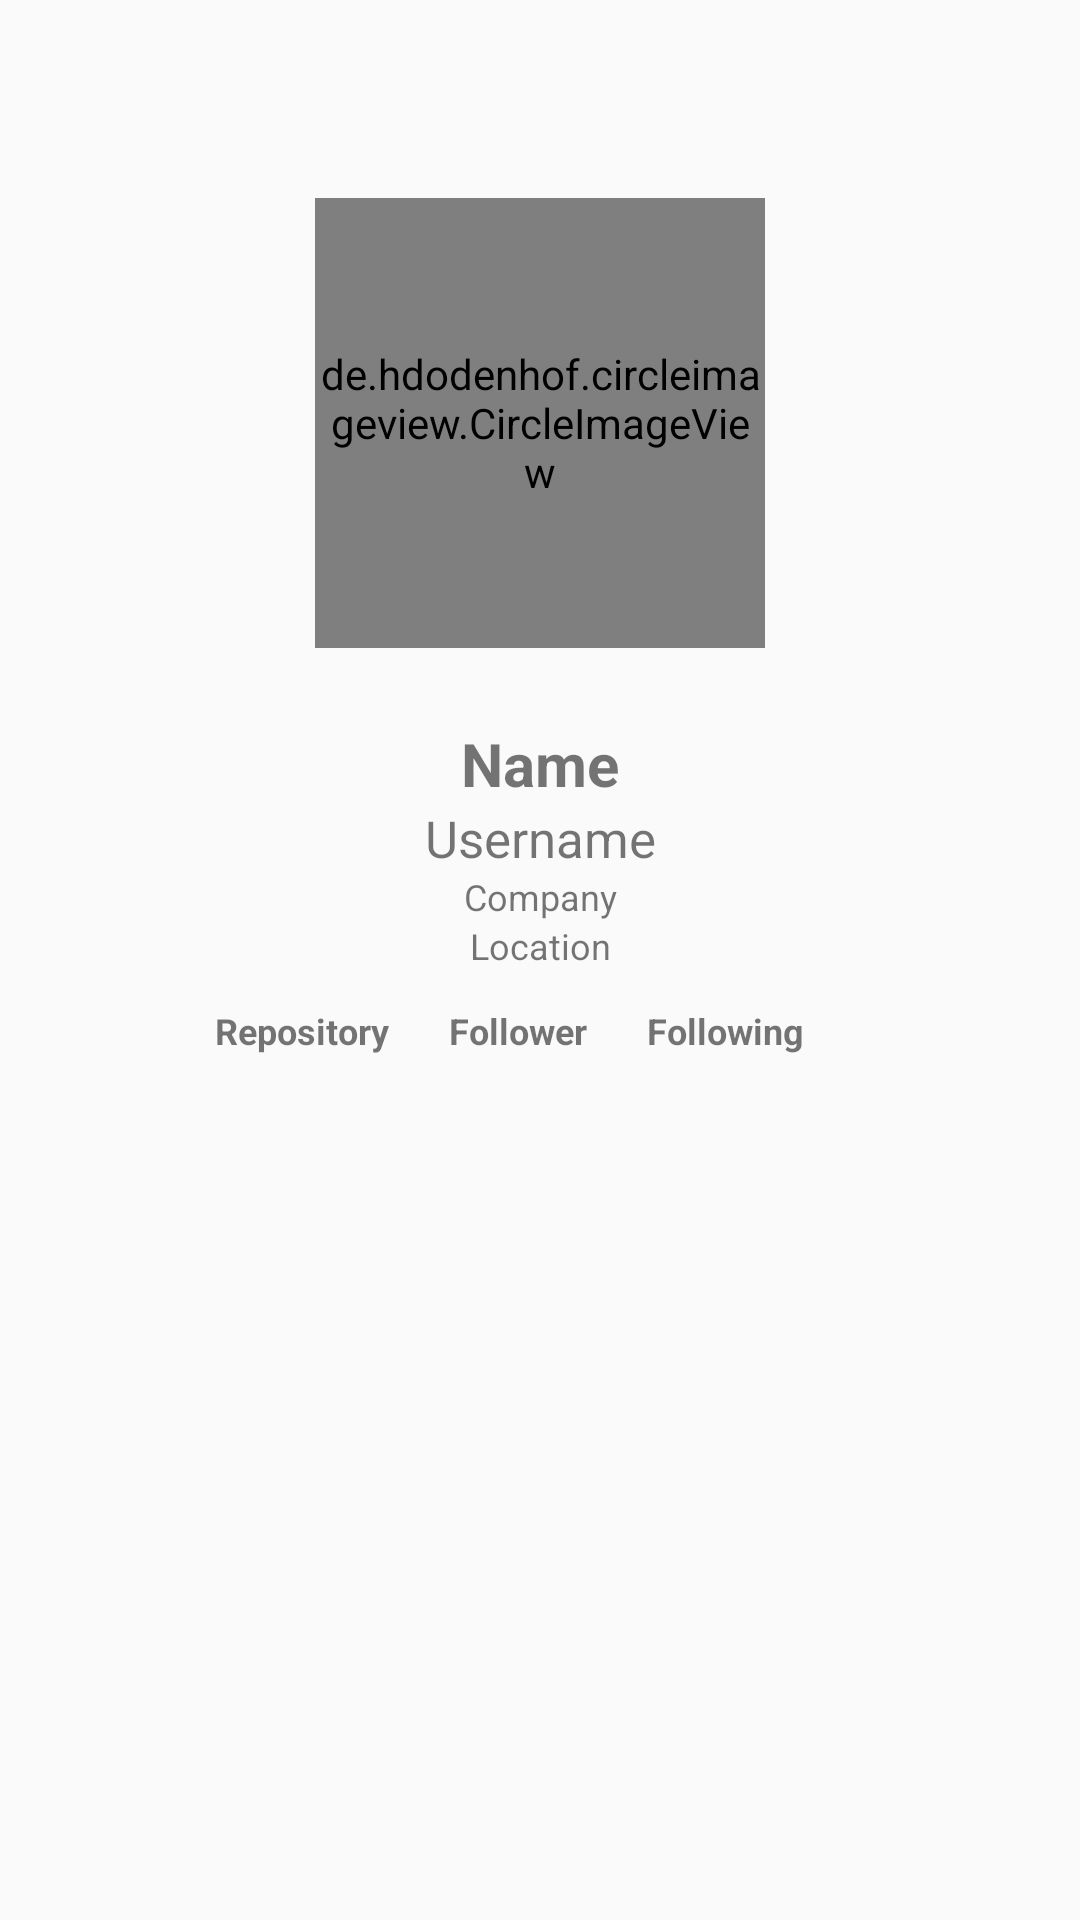

Produce the Android XML layout that renders to this screen, including the resource entries it uses.
<!-- AndroidManifest.xml: application theme AppTheme -->
<!-- res/layout/activity_detail_user.xml -->
<?xml version="1.0" encoding="utf-8"?>
<RelativeLayout xmlns:android="http://schemas.android.com/apk/res/android"
    xmlns:tools="http://schemas.android.com/tools"
    android:orientation="vertical"
    android:layout_width="match_parent"
    android:layout_height="wrap_content"
    android:padding="16dp">

    <de.hdodenhof.circleimageview.CircleImageView
        android:id="@+id/img_item_avatar"
        android:layout_width="150dp"
        android:layout_height="150dp"
        android:layout_marginTop="50dp"
        android:layout_marginEnd="20dp"
        android:layout_centerHorizontal="true"
        tools:src="@android:color/darker_gray" />

    <TextView
        android:id="@+id/tv_item_name"
        android:layout_width="match_parent"
        android:layout_height="wrap_content"
        android:layout_marginTop="25dp"
        android:textSize="20sp"
        android:textStyle="bold"
        android:layout_below="@+id/img_item_avatar"
        android:gravity="center"
        android:text="@string/heroes_name" />

    <TextView
        android:id="@+id/tv_item_username"
        android:layout_width="match_parent"
        android:layout_height="wrap_content"
        android:textSize="17sp"
        android:textStyle="normal"
        android:focusable="true"
        android:clickable="true"
        android:layout_below="@+id/tv_item_name"
        android:gravity="center"
        android:text="@string/heroes_username" />

    <TextView
        android:id="@+id/tv_item_company"
        android:layout_width="match_parent"
        android:layout_height="wrap_content"
        android:textSize="12sp"
        android:textStyle="normal"
        android:layout_below="@+id/tv_item_username"
        android:gravity="center"
        android:text="@string/heroes_company" />

    <TextView
        android:id="@+id/tv_item_location"
        android:layout_width="match_parent"
        android:layout_height="wrap_content"
        android:textSize="12sp"
        android:textStyle="normal"
        android:layout_below="@+id/tv_item_company"
        android:gravity="center"
        android:text="@string/heroes_location" />

    <LinearLayout
        android:layout_width="match_parent"
        android:layout_height="wrap_content"
        android:layout_below="@+id/tv_item_location"
        android:orientation="horizontal"
        android:gravity="center"
        android:layout_marginTop="12dp" >

        <TextView
            android:id="@+id/tv_item_repository"
            android:layout_width="wrap_content"
            android:layout_height="wrap_content"
            android:textSize="12sp"
            android:textStyle="bold"
            android:layout_marginEnd="20dp"
            android:text="@string/heroes_repository" />
        <TextView
            android:id="@+id/tv_item_follower"
            android:layout_width="wrap_content"
            android:layout_height="wrap_content"
            android:textSize="12sp"
            android:textStyle="bold"
            android:layout_marginEnd="20dp"
            android:text="@string/heroes_follower" />
        <TextView
            android:id="@+id/tv_item_following"
            android:layout_width="wrap_content"
            android:layout_height="wrap_content"
            android:textSize="12sp"
            android:textStyle="bold"
            android:layout_marginEnd="20dp"
            android:text="@string/heroes_following"/>
    </LinearLayout>
</RelativeLayout>
<!-- resources referenced by this layout -->
<resources>
  <string name="heroes_company">Company</string>
  <string name="heroes_follower">Follower</string>
  <string name="heroes_following">Following</string>
  <string name="heroes_location">Location</string>
  <string name="heroes_name">Name</string>
  <string name="heroes_repository">Repository</string>
  <string name="heroes_username">Username</string>
  <style name="AppTheme" parent="Theme.AppCompat.Light">
          
          <item name="colorPrimary">#fff</item>
          <item name="colorPrimaryDark">#BBD0B0</item>
          <item name="colorAccent">@color/colorAccent</item>
      </style>
  <!-- not gathered from this repository: default colours our renderer supplied (Android Studio template values) -->
  <color name="colorAccent">#FF03DAC5</color>
</resources>
